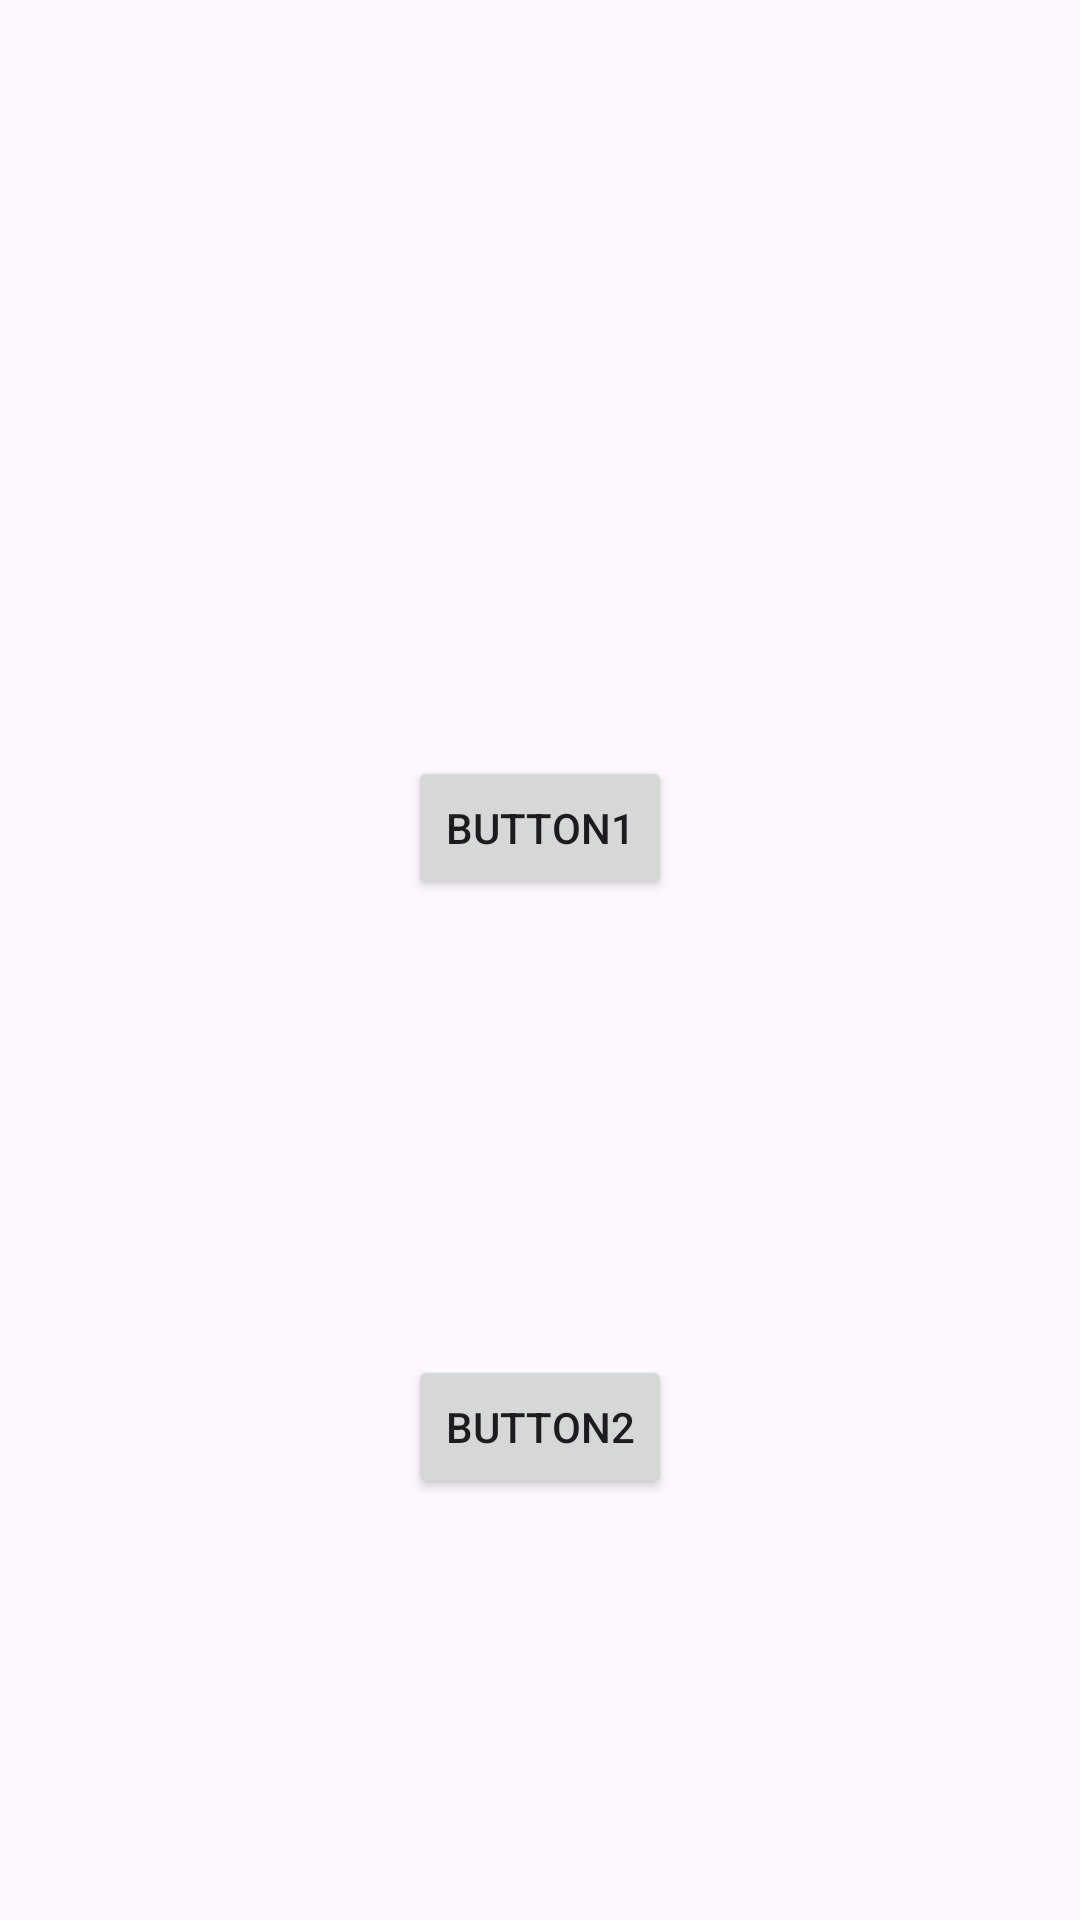

Write the Android layout XML for this screen, with the resource values it uses.
<!-- AndroidManifest.xml: application theme Theme.Intent_Implicitintent_explicitintent -->
<!-- res/layout/activity_new_way_for_result_explicit_intent.xml -->
<?xml version="1.0" encoding="utf-8"?>
<androidx.constraintlayout.widget.ConstraintLayout xmlns:android="http://schemas.android.com/apk/res/android"
    xmlns:app="http://schemas.android.com/apk/res-auto"
    xmlns:tools="http://schemas.android.com/tools"
    android:id="@+id/main"
    android:layout_width="match_parent"
    android:layout_height="match_parent"
    tools:context="new_way_intent.NEW_WAY_FOR_RESULT_EXPLICIT_INTENT">

    <Button
        android:id="@+id/button_new_way_explicit_intent"
        android:layout_width="wrap_content"
        android:layout_height="wrap_content"
        android:layout_marginTop="252dp"
        android:text="Button1"
        app:layout_constraintEnd_toEndOf="parent"
        app:layout_constraintStart_toStartOf="parent"
        app:layout_constraintTop_toTopOf="parent" />

    <Button
        android:id="@+id/button2_new_way_explicit_intent"
        android:layout_width="wrap_content"
        android:layout_height="wrap_content"
        android:text="Button2"
        app:layout_constraintBottom_toBottomOf="parent"
        app:layout_constraintEnd_toEndOf="parent"
        app:layout_constraintStart_toStartOf="parent"
        app:layout_constraintTop_toBottomOf="@+id/button_new_way_explicit_intent"
        app:layout_constraintVertical_bias="0.519" />
</androidx.constraintlayout.widget.ConstraintLayout>
<!-- resources referenced by this layout -->
<resources>
  <style name="Theme.Intent_Implicitintent_explicitintent" parent="Base.Theme.Intent_Implicitintent_explicitintent" />
  <style name="Base.Theme.Intent_Implicitintent_explicitintent" parent="Theme.Material3.DayNight.NoActionBar">
          
          
      </style>
</resources>
